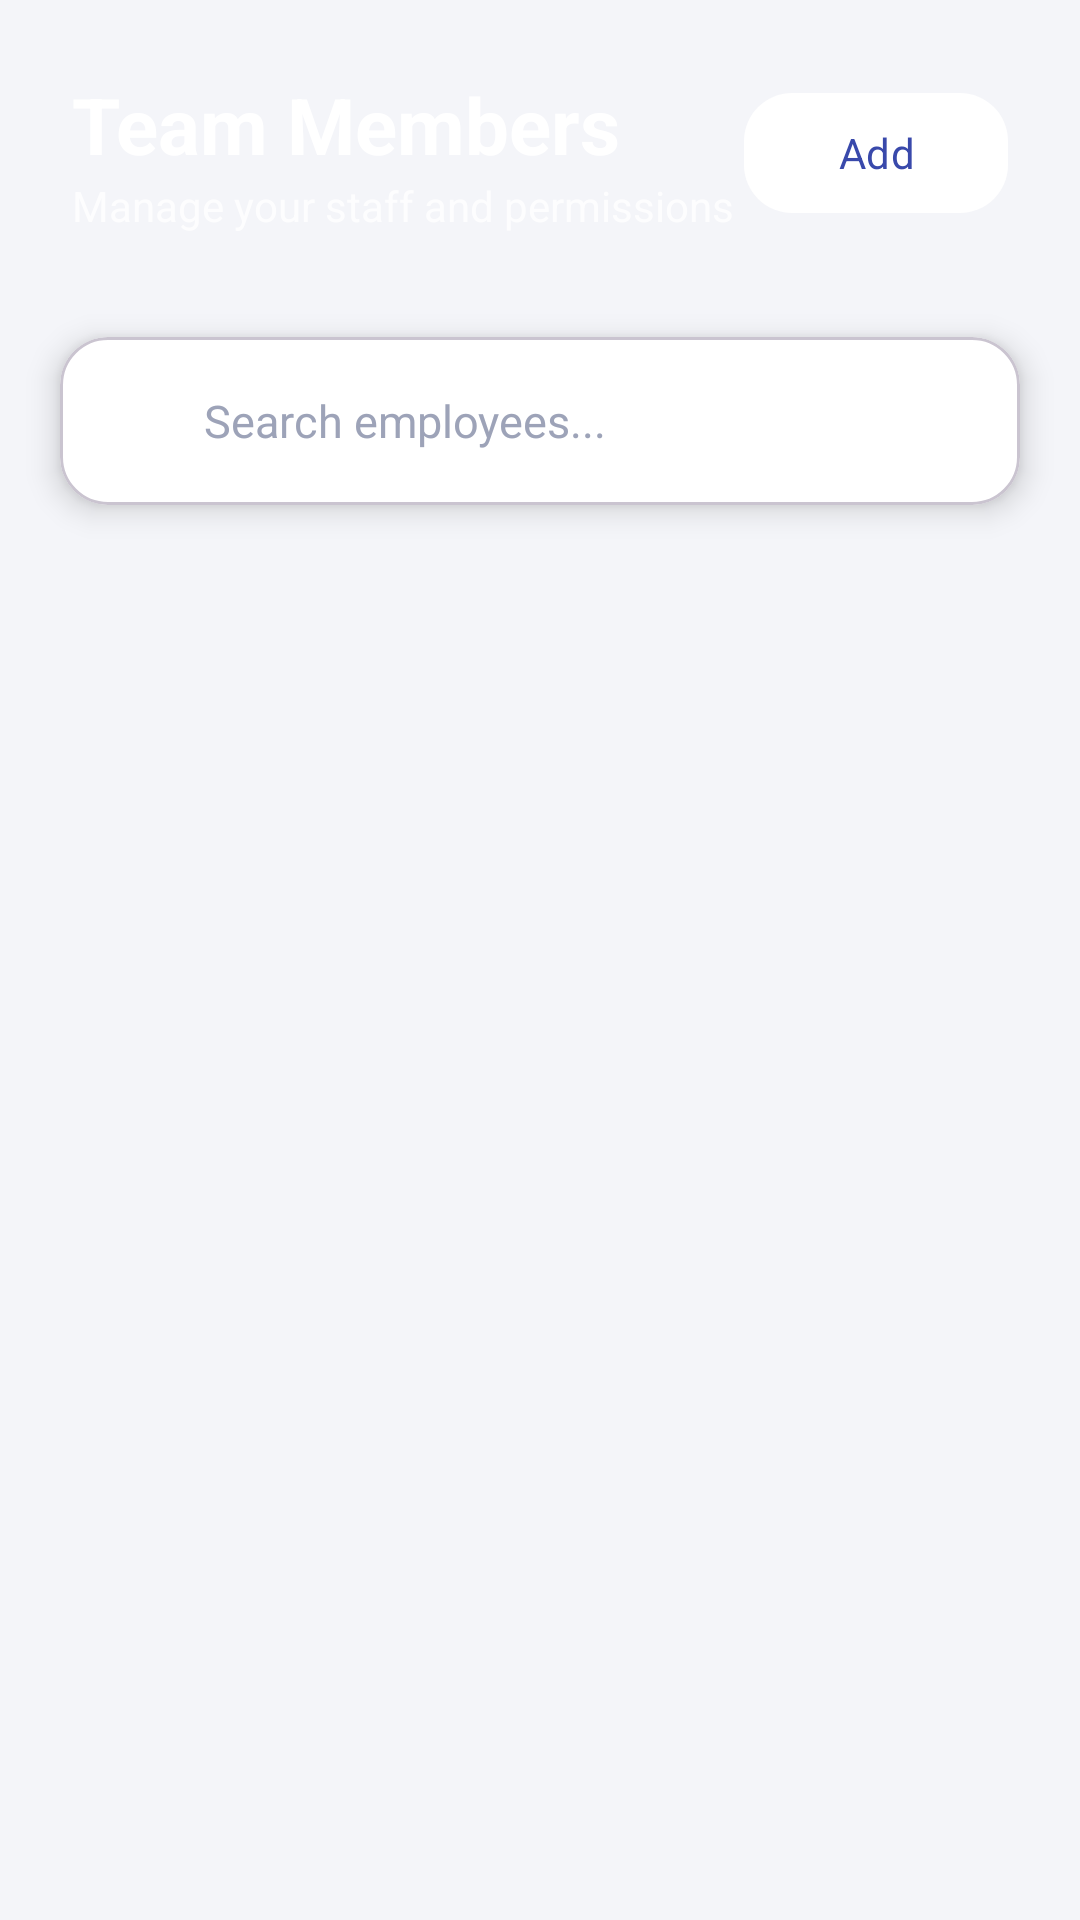

Produce the Android XML layout that renders to this screen, including the resource entries it uses.
<!-- AndroidManifest.xml: application theme Theme.Shope -->
<!-- res/layout/fragment_employee_management.xml -->
<?xml version="1.0" encoding="utf-8"?>
<androidx.constraintlayout.widget.ConstraintLayout xmlns:android="http://schemas.android.com/apk/res/android"
    xmlns:app="http://schemas.android.com/apk/res-auto"
    xmlns:tools="http://schemas.android.com/tools"
    android:layout_width="match_parent"
    android:layout_height="match_parent"
    android:background="@color/background">

    
    <View
        android:id="@+id/headerView"
        android:layout_width="match_parent"
        android:layout_height="140dp"
        android:background="@drawable/bg_stat_blue"
        app:layout_constraintTop_toTopOf="parent" />

    <TextView
        android:id="@+id/tvHeader"
        android:layout_width="wrap_content"
        android:layout_height="wrap_content"
        android:layout_marginStart="24dp"
        android:layout_marginTop="24dp"
        android:text="Team Members"
        android:textColor="@color/white"
        android:textSize="26sp"
        android:textStyle="bold"
        app:layout_constraintStart_toStartOf="parent"
        app:layout_constraintTop_toTopOf="parent" />

    <TextView
        android:id="@+id/tvSubHeader"
        android:layout_width="wrap_content"
        android:layout_height="wrap_content"
        android:text="Manage your staff and permissions"
        android:textColor="#CCffffff"
        android:textSize="14sp"
        app:layout_constraintStart_toStartOf="@id/tvHeader"
        app:layout_constraintTop_toBottomOf="@id/tvHeader" />

    <com.google.android.material.button.MaterialButton
        android:id="@+id/fabAddEmployee"
        android:layout_width="wrap_content"
        android:layout_height="wrap_content"
        android:layout_marginEnd="24dp"
        android:text="Add"
        app:icon="@drawable/ic_add"
        app:cornerRadius="16dp"
        app:backgroundTint="@color/white"
        android:textColor="@color/primary_dark"
        app:iconTint="@color/primary_dark"
        app:layout_constraintBottom_toBottomOf="@id/tvSubHeader"
        app:layout_constraintEnd_toEndOf="parent"
        app:layout_constraintTop_toTopOf="@id/tvHeader" />

    
    <com.google.android.material.card.MaterialCardView
        android:id="@+id/cvSearch"
        android:layout_width="match_parent"
        android:layout_height="wrap_content"
        android:layout_marginStart="20dp"
        android:layout_marginEnd="20dp"
        android:layout_marginTop="-28dp"
        app:cardCornerRadius="16dp"
        app:cardElevation="6dp"
        app:cardBackgroundColor="@color/white"
        app:layout_constraintTop_toBottomOf="@id/headerView">
        
        <LinearLayout
            android:layout_width="match_parent"
            android:layout_height="56dp"
            android:orientation="horizontal"
            android:gravity="center_vertical"
            android:paddingStart="16dp"
            android:paddingEnd="16dp">
            
            <ImageView
                android:layout_width="20dp"
                android:layout_height="20dp"
                android:src="@drawable/ic_search"
                app:tint="@color/text_hint" />
                
            <EditText
                android:id="@+id/etSearch"
                android:layout_width="match_parent"
                android:layout_height="match_parent"
                android:layout_marginStart="12dp"
                android:background="@null"
                android:hint="Search employees..."
                android:textColor="@color/text_primary"
                android:textColorHint="@color/text_hint"
                android:textSize="15sp"
                android:inputType="text" />
        </LinearLayout>
    </com.google.android.material.card.MaterialCardView>

    <androidx.recyclerview.widget.RecyclerView
        android:id="@+id/rvEmployees"
        android:layout_width="match_parent"
        android:layout_height="0dp"
        android:layout_marginTop="12dp"
        android:paddingTop="8dp"
        android:paddingBottom="24dp"
        android:clipToPadding="false"
        app:layout_constraintBottom_toBottomOf="parent"
        app:layout_constraintTop_toBottomOf="@id/cvSearch"
        tools:listitem="@layout/item_employee" />

    <ProgressBar
        android:id="@+id/progressBar"
        android:layout_width="wrap_content"
        android:layout_height="wrap_content"
        android:visibility="gone"
        app:layout_constraintBottom_toBottomOf="parent"
        app:layout_constraintEnd_toEndOf="parent"
        app:layout_constraintStart_toStartOf="parent"
        app:layout_constraintTop_toTopOf="parent" />

</androidx.constraintlayout.widget.ConstraintLayout>
<!-- res/layout/item_employee.xml (included above) -->
<?xml version="1.0" encoding="utf-8"?>
<com.google.android.material.card.MaterialCardView xmlns:android="http://schemas.android.com/apk/res/android"
    xmlns:app="http://schemas.android.com/apk/res-auto"
    android:layout_width="match_parent"
    android:layout_height="wrap_content"
    android:layout_marginStart="16dp"
    android:layout_marginEnd="16dp"
    android:layout_marginTop="6dp"
    android:layout_marginBottom="6dp"
    app:cardCornerRadius="16dp"
    app:cardElevation="0dp"
    app:cardBackgroundColor="@color/surface"
    app:strokeWidth="1dp"
    app:strokeColor="@color/divider"
    app:rippleColor="#0A5C6BC0">

    <LinearLayout
        android:layout_width="match_parent"
        android:layout_height="wrap_content"
        android:orientation="horizontal"
        android:padding="14dp"
        android:gravity="center_vertical">

        
        <com.google.android.material.imageview.ShapeableImageView
            android:id="@+id/ivEmployeeProfile"
            android:layout_width="48dp"
            android:layout_height="48dp"
            android:padding="1dp"
            android:src="@drawable/ic_avatar"
            app:shapeAppearanceOverlay="@style/ShapeAppearance.Material3.Corner.Full"
            app:strokeColor="@color/primary"
            app:strokeWidth="1dp" />

        
        <LinearLayout
            android:layout_width="0dp"
            android:layout_height="wrap_content"
            android:layout_weight="1"
            android:layout_marginStart="14dp"
            android:orientation="vertical">
            <TextView
                android:id="@+id/tvEmployeeName"
                android:layout_width="wrap_content"
                android:layout_height="wrap_content"
                android:text="Employee Name"
                android:textColor="@color/text_primary"
                android:textStyle="bold"
                android:textSize="15sp" />
            <TextView
                android:id="@+id/tvEmployeeRole"
                android:layout_width="wrap_content"
                android:layout_height="wrap_content"
                android:layout_marginTop="3dp"
                android:text="Main Tailor"
                android:textColor="@color/text_secondary"
                android:textSize="13sp" />
            <TextView
                android:id="@+id/tvEmployeePhone"
                android:layout_width="wrap_content"
                android:layout_height="wrap_content"
                android:text="+91 0000000000"
                android:textColor="@color/text_hint"
                android:textSize="12sp" />
        </LinearLayout>

        
        <TextView
            android:id="@+id/tvEmployeeStatus"
            android:layout_width="wrap_content"
            android:layout_height="wrap_content"
            android:background="@drawable/bg_badge_success"
            android:paddingStart="10dp"
            android:paddingEnd="10dp"
            android:paddingTop="4dp"
            android:paddingBottom="4dp"
            android:text="Active"
            android:textColor="@color/success"
            android:textSize="11sp"
            android:textStyle="bold"
            android:layout_marginEnd="8dp"/>

        <ImageButton
            android:id="@+id/btnOptions"
            android:layout_width="40dp"
            android:layout_height="40dp"
            android:background="?attr/selectableItemBackgroundBorderless"
            android:src="@drawable/ic_more_horiz"
            app:tint="@color/text_secondary"
            android:contentDescription="Options" />

    </LinearLayout>
</com.google.android.material.card.MaterialCardView>
<!-- resources referenced by this layout -->
<resources>
  <color name="background">#F4F5F9</color>
  <color name="divider">#E8EAED</color>
  <color name="primary">#5C6BC0</color>
  <color name="primary_dark">#3949AB</color>
  <color name="success">#43A047</color>
  <color name="surface">#FFFFFF</color>
  <color name="text_hint">#9DA3B8</color>
  <color name="text_primary">#1A1D2E</color>
  <color name="text_secondary">#5C6380</color>
  <color name="white">#FFFFFF</color>
  <!-- drawable ic_more_horiz (drawable) -->
  <vector xmlns:android="http://schemas.android.com/apk/res/android"
      android:width="24dp"
      android:height="24dp"
      android:viewportWidth="24"
      android:viewportHeight="24">
    <path
        android:fillColor="#FF000000"
        android:pathData="M6,10C4.9,10 4,10.9 4,12C4,13.1 4.9,14 6,14C7.1,14 8,13.1 8,12C8,10.9 7.1,10 6,10M18,10C16.9,10 16,10.9 16,12C16,13.1 16.9,14 18,14C19.1,14 20,13.1 20,12C20,10.9 19.1,10 18,10M12,10C10.9,10 10,10.9 10,12C10,13.1 10.9,14 12,14C13.1,14 14,13.1 14,12C14,10.9 13.1,10 12,10Z"/>
  </vector>
  <style name="Theme.Shope" parent="Base.Theme.Shope" />
  <style name="Base.Theme.Shope" parent="Theme.Material3.DayNight.NoActionBar">
          
          <item name="colorPrimary">@color/primary</item>
          <item name="colorOnPrimary">@color/white</item>
          <item name="colorPrimaryContainer">@color/primary_surface</item>
          <item name="colorOnPrimaryContainer">@color/primary_darker</item>
  
          
          <item name="colorSecondary">@color/secondary</item>
          <item name="colorOnSecondary">@color/white</item>
          <item name="colorSecondaryContainer">@color/secondary_surface</item>
          <item name="colorOnSecondaryContainer">@color/secondary_dark</item>
  
          
  
          
          <item name="android:statusBarColor">@color/primary_dark</item>
          <item name="android:navigationBarColor">@color/nav_background</item>
          <item name="android:windowLightNavigationBar" tools:targetApi="o_mr1">true</item>
  
          
          <item name="materialAlertDialogTheme">@style/Shope.AlertDialog</item>
  
          
          <item name="android:fontFamily">sans-serif</item>
  
          
          <item name="colorControlHighlight">#1A5C6BC0</item>
      </style>
  <color name="primary_surface">#EEF0FA</color>
  <color name="primary_darker">#283593</color>
  <color name="secondary">#26C6DA</color>
  <color name="secondary_surface">#E0F7FA</color>
  <color name="secondary_dark">#00ACC1</color>
  <color name="nav_background">#FFFFFF</color>
  <style name="Shope.AlertDialog" parent="ThemeOverlay.Material3.MaterialAlertDialog">
          <item name="colorSurface">#FFFFFF</item>
          <item name="colorOnSurface">#1A1D2E</item>
          <item name="android:textColorPrimary">#1A1D2E</item>
          <item name="android:textColorSecondary">#5C6380</item>
          <item name="colorPrimary">@color/primary</item>
          <item name="buttonBarPositiveButtonStyle">@style/Widget.Material3.Button.TextButton</item>
          <item name="buttonBarNegativeButtonStyle">@style/Widget.Material3.Button.TextButton</item>
      </style>
</resources>
